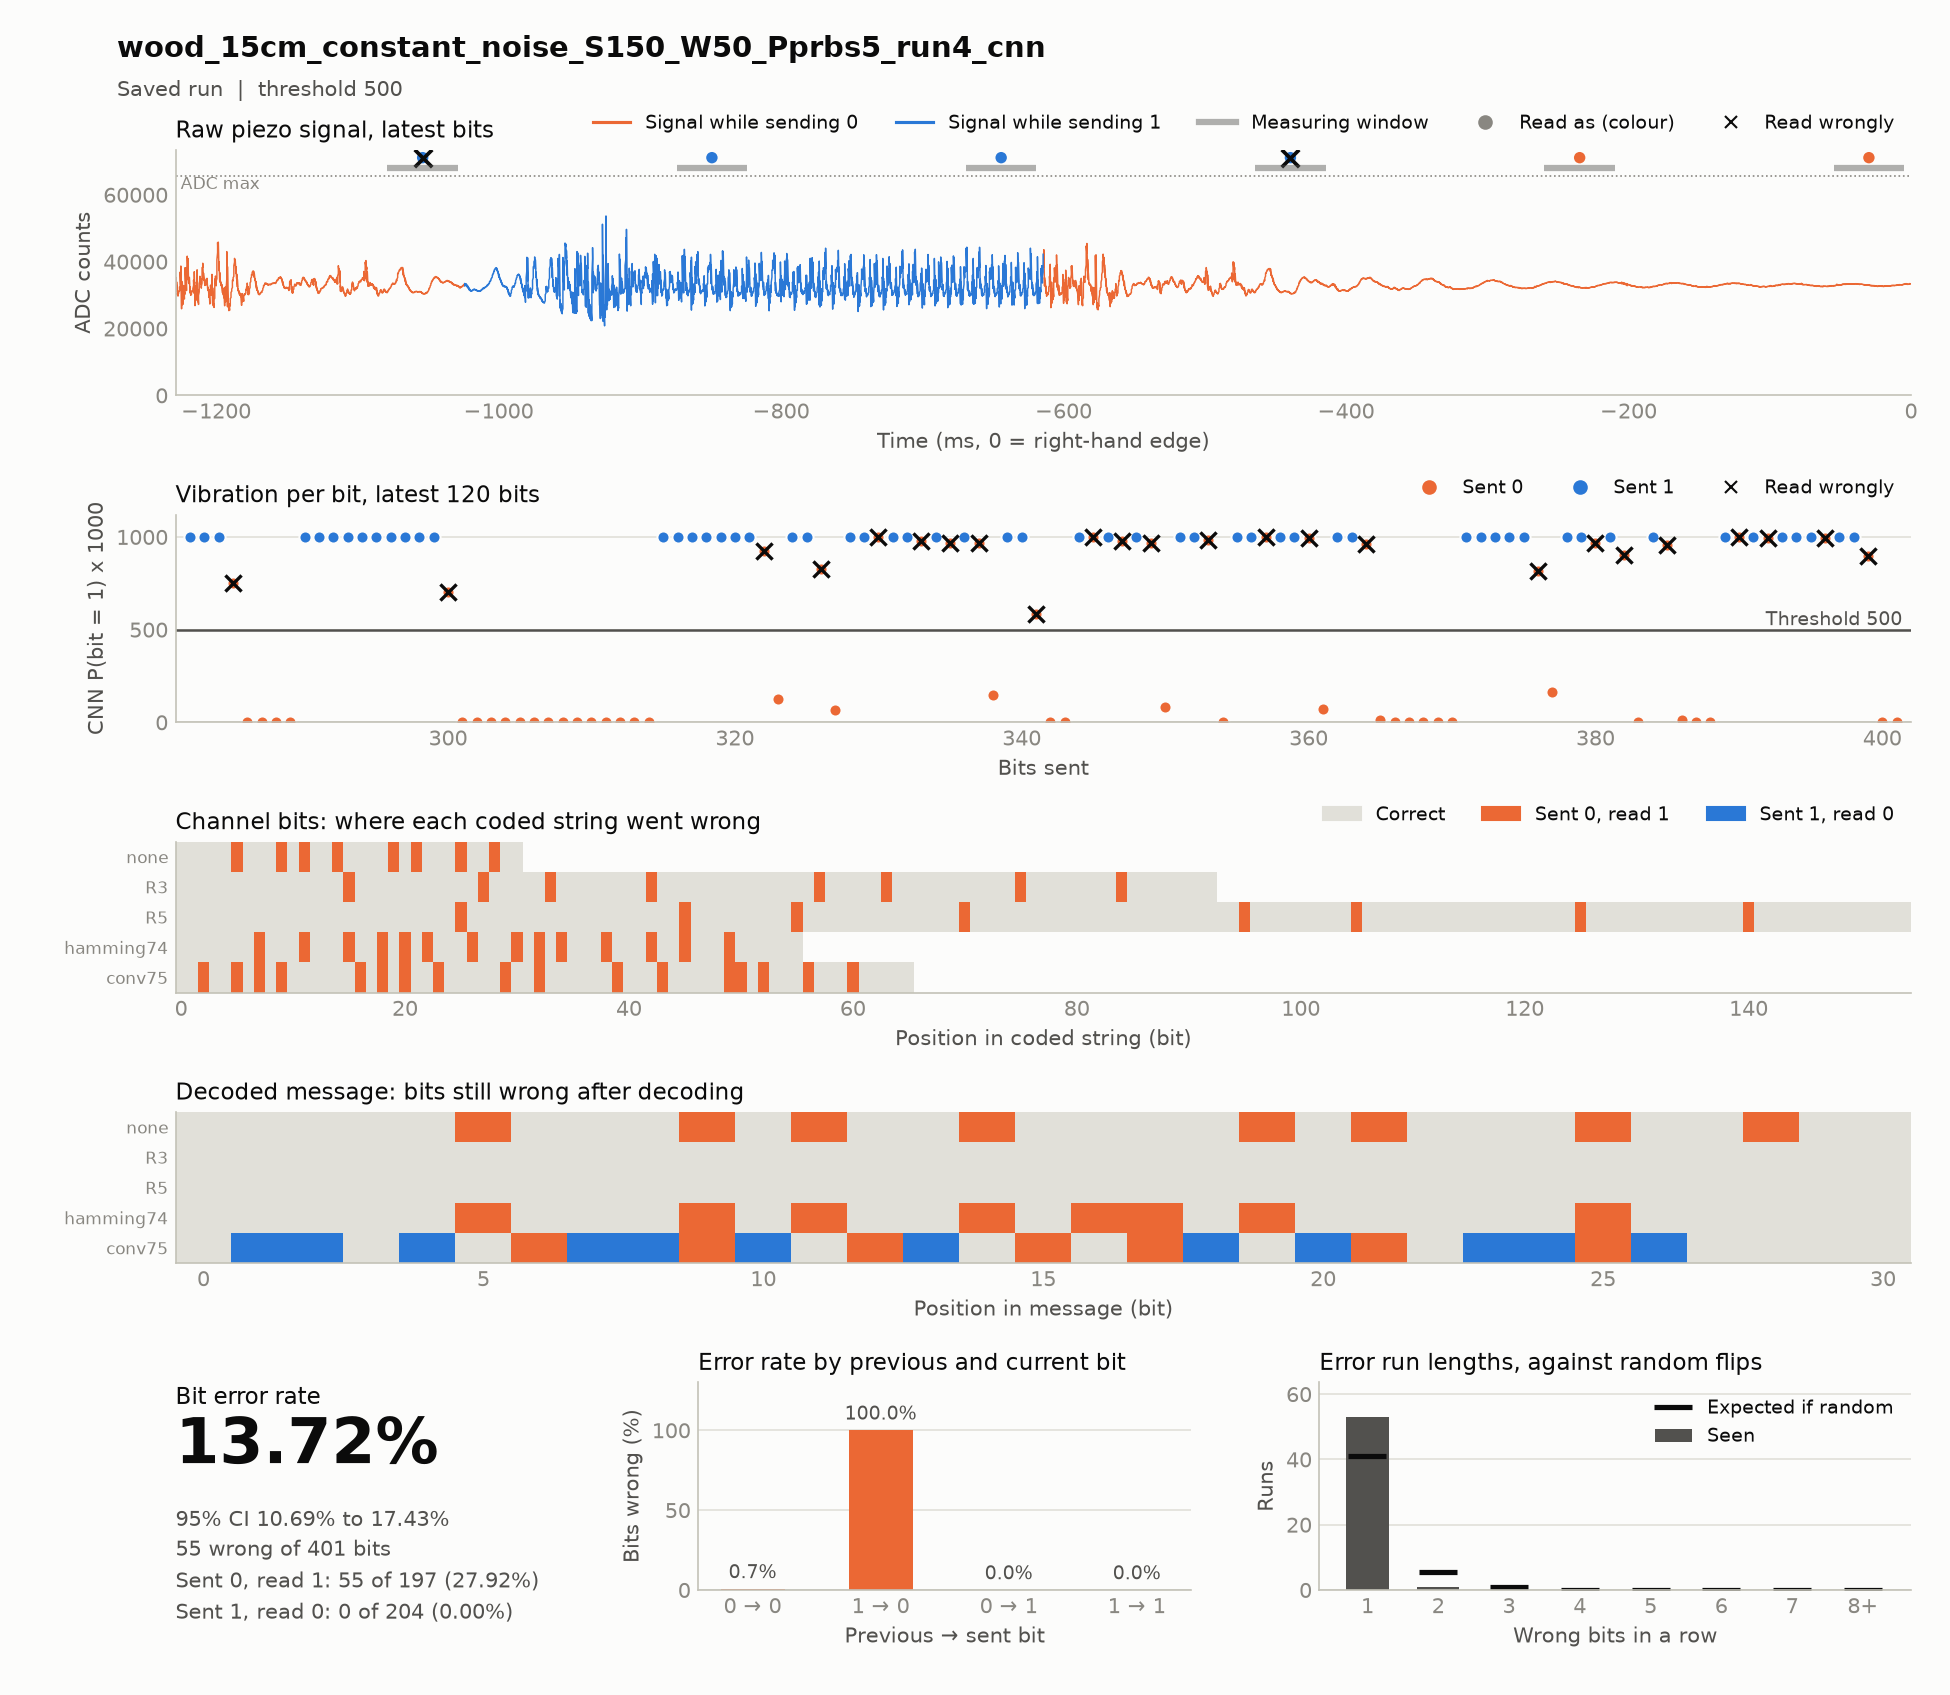

The data file committed next to this chart (first rows):
timestamp, case, source, material, distance_cm, noise, run, notes, settle_ms, window_ms, threshold, git, block, index, code, seed, sent, received, vibration, decoded, message, channel_bits, channel_errors, zero_to_one
2026-11-18T16:31:26, wood_15cm_constant_noise_S150_W50_Pprbs5…, hardware, wood, 15, constant_noise, 4, test; cnn: model models/cnn_decoder.pt, …, 150, 50, 500, 2ac4f52, codes, 0, R3, prbs5, 1111111111111110000001111110001110000001…, 1111111111111111000001111111001111000001…, 1000 1000 1000 1000 1000 1000 1000 1000 …, 1111100110100100001010111011000, 1111100110100100001010111011000, 93, 8, 8
2026-11-18T16:31:40, wood_15cm_constant_noise_S150_W50_Pprbs5…, hardware, wood, 15, constant_noise, 4, test; cnn: model models/cnn_decoder.pt, …, 150, 50, 500, 2ac4f52, codes, 0, conv75, prbs5, 1101101010011111010100101111101100001110…, 1111111111011111111110111111111110001111…, 1000 1000 998 1000 1000 997 1000 993 100…, 1001001001001001010001100101000, 1111100110100100001010111011000, 66, 17, 17
2026-11-18T16:32:11, wood_15cm_constant_noise_S150_W50_Pprbs5…, hardware, wood, 15, constant_noise, 4, test; cnn: model models/cnn_decoder.pt, …, 150, 50, 500, 2ac4f52, codes, 0, R5, prbs5, 1111111111111111111111111000000000011111…, 1111111111111111111111111100000000011111…, 1000 1000 1000 1000 1000 1000 1000 1000 …, 1111100110100100001010111011000, 1111100110100100001010111011000, 155, 8, 8
2026-11-18T16:32:23, wood_15cm_constant_noise_S150_W50_Pprbs5…, hardware, wood, 15, constant_noise, 4, test; cnn: model models/cnn_decoder.pt, …, 150, 50, 500, 2ac4f52, codes, 0, hamming74, prbs5, 1111111001100110110101001100010101001100…, 1111111101110111111111101110011111101110…, 1000 1000 1000 1000 1000 1000 1000 923 1…, 1111110111110110111110111111000, 1111100110100100001010111011000, 56, 14, 14
2026-11-18T16:32:29, wood_15cm_constant_noise_S150_W50_Pprbs5…, hardware, wood, 15, constant_noise, 4, test; cnn: model models/cnn_decoder.pt, …, 150, 50, 500, 2ac4f52, codes, 0, none, prbs5, 1111100110100100001010111011000, 1111110111110110001111111111100, 1000 1000 1000 1000 1000 816 165 1000 10…, 1111110111110110001111111111100, 1111100110100100001010111011000, 31, 8, 8
